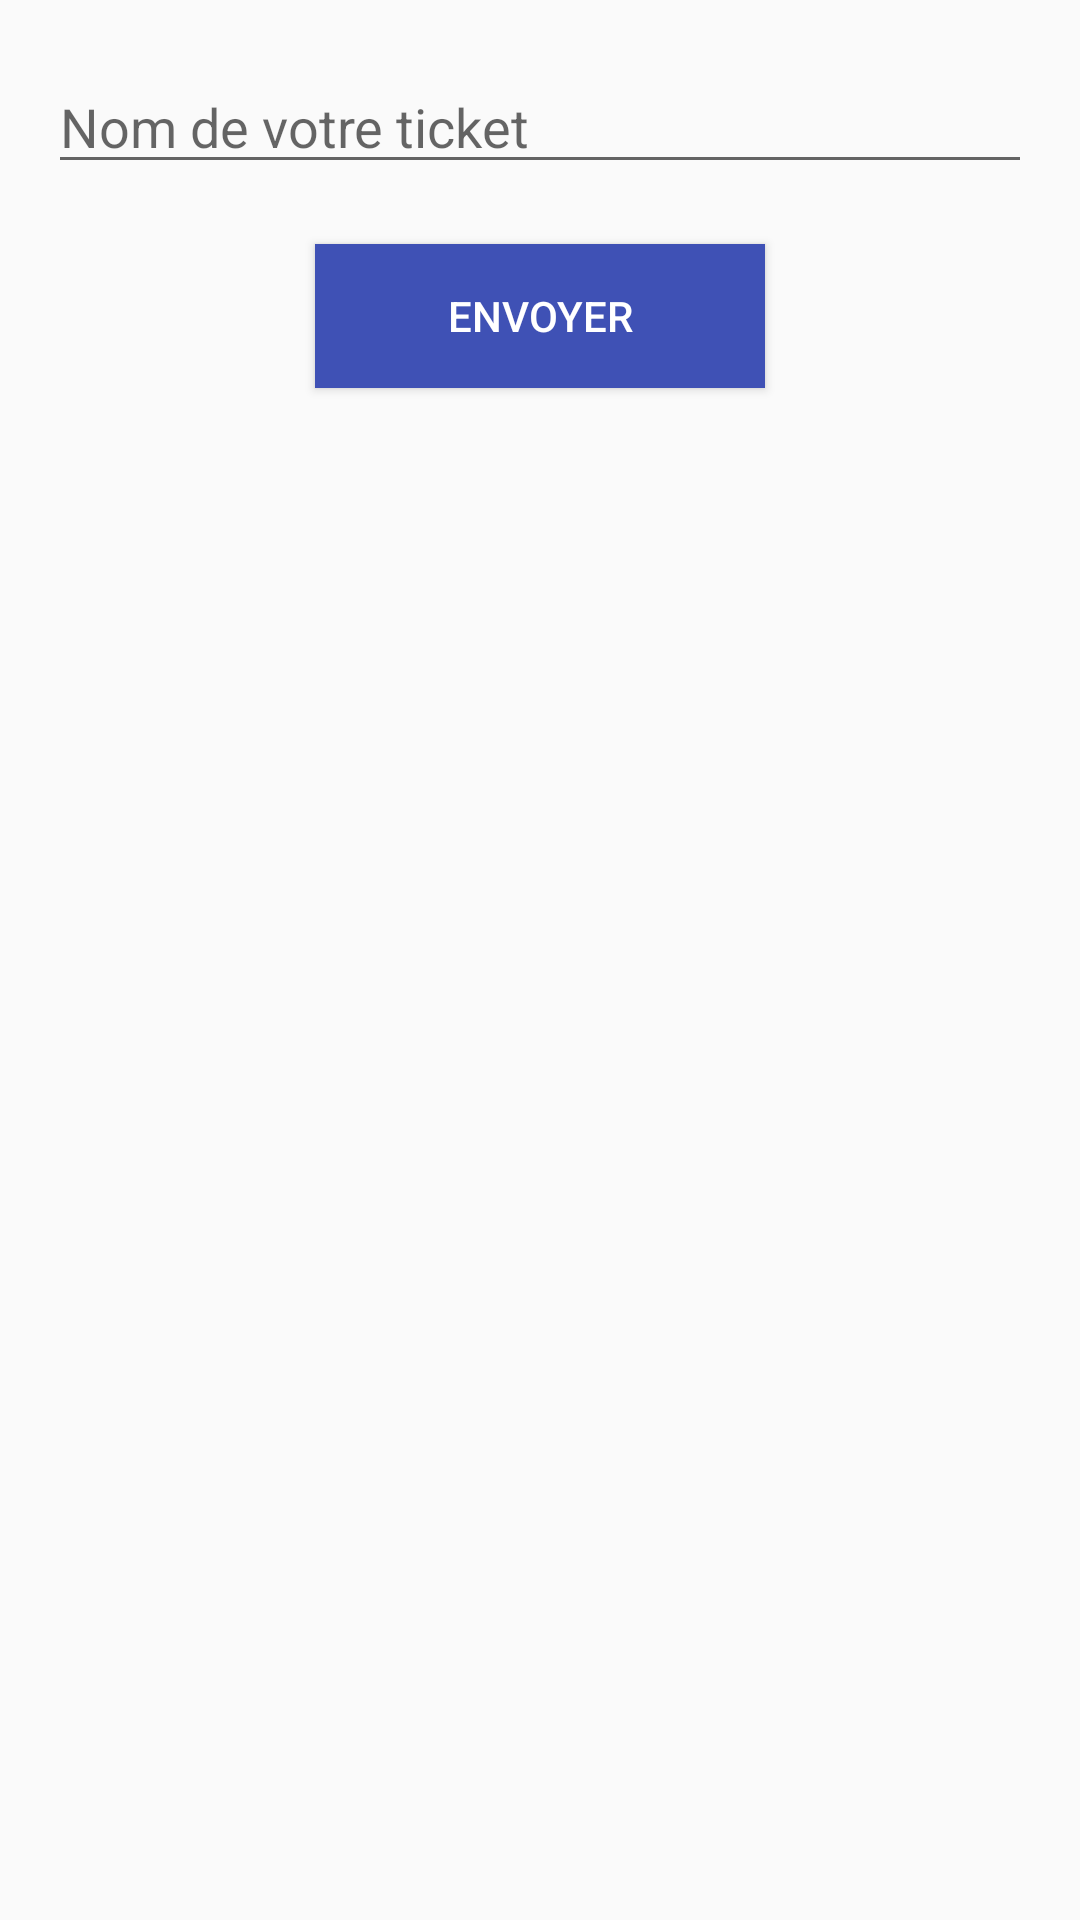

Write the Android layout XML for this screen, with the resource values it uses.
<!-- AndroidManifest.xml: application theme AppTheme -->
<!-- res/layout/activity_fis.xml -->
<?xml version="1.0" encoding="utf-8"?>
<LinearLayout xmlns:android="http://schemas.android.com/apk/res/android"
    android:orientation="vertical"
    android:layout_width="match_parent"
    android:layout_height="match_parent">

    <LinearLayout
        android:layout_width="match_parent"
        android:layout_height="match_parent"
        android:orientation="vertical"
        android:layout_marginTop="10dp"
        android:layout_marginLeft="@dimen/activity_horizontal_margin"
        android:layout_marginRight="@dimen/activity_horizontal_margin">

        
        <EditText
            android:id="@+id/libelle"
            android:layout_width="match_parent"
            android:layout_height="wrap_content"
            android:layout_marginTop="10dp"
            android:inputType="numberDecimal"
            android:ems="10"
            android:hint="@string/ticket" />

        <Button
            android:id="@+id/envoyerT"
            android:layout_height="wrap_content"
            android:layout_width="150dp"
            android:layout_marginTop="20dp"
            android:layout_marginBottom="20dp"
            android:layout_gravity="center"
            android:background="@color/colorPrimary"
            android:textColor="@color/white"
            android:text="@string/envoyer"
            android:layout_marginLeft="@dimen/activity_vertical_margin"
            android:layout_marginRight="@dimen/activity_vertical_margin"/>

        
        <AutoCompleteTextView
            android:id="@+id/ch_name"
            android:layout_width="match_parent"
            android:layout_height="wrap_content"
            android:layout_marginTop="10dp"
            android:visibility="invisible"
            android:hint="@string/produit" />

        <EditText
            android:id="@+id/prix"
            android:layout_width="match_parent"
            android:layout_height="wrap_content"
            android:layout_marginTop="10dp"
            android:visibility="invisible"
            android:inputType="numberDecimal"
            android:ems="10"
            android:hint="@string/prix" />

        <Button
            android:id="@+id/envoyerP"
            android:layout_height="wrap_content"
            android:layout_width="150dp"
            android:layout_marginTop="20dp"
            android:layout_marginBottom="20dp"
            android:visibility="invisible"
            android:layout_gravity="center"
            android:background="@color/colorPrimary"
            android:textColor="@color/white"
            android:text="@string/envoyer"
            android:layout_marginLeft="@dimen/activity_vertical_margin"
            android:layout_marginRight="@dimen/activity_vertical_margin"/>

    <RelativeLayout
        android:layout_width="wrap_content"
        android:layout_height="wrap_content"
        android:visibility="invisible"
        android:orientation="vertical">

        <ListView
            android:id="@+id/listView"
            android:layout_width="match_parent"
            android:layout_height="match_parent"
            android:layout_above="@+id/total"
            android:orientation="vertical" />

        <TextView
            android:id="@+id/total"
            android:layout_width="match_parent"
            android:layout_height="wrap_content"
            android:layout_alignParentBottom="true"
            android:layout_marginTop="10dp"/>

    </RelativeLayout>

    </LinearLayout>

</LinearLayout>
<!-- resources referenced by this layout -->
<resources>
  <color name="colorPrimary">#3F51B5</color>
  <color name="white">#FFFFFF</color>
  <dimen name="activity_horizontal_margin">16dp</dimen>
  <dimen name="activity_vertical_margin">16dp</dimen>
  <string name="envoyer">Envoyer</string>
  <string name="prix">Prix</string>
  <string name="produit">Produit</string>
  <string name="ticket">Nom de votre ticket</string>
  <style name="AppTheme" parent="Theme.AppCompat.Light.DarkActionBar">
          <item name="colorPrimary">@color/colorPrimary</item>
          <item name="colorPrimaryDark">@color/colorPrimaryDark</item>
          <item name="colorAccent">@color/colorAccent</item>
          <item name="actionBarStyle">@style/MyActionBar</item>
      </style>
  <color name="colorPrimaryDark">#303f9f</color>
  <color name="colorAccent">#FF4081</color>
  <style name="MyActionBar" parent="@style/Widget.AppCompat.Light.ActionBar">
          
          <item name="background">@color/colorPrimary</item>
          
          <item name="android:background">@color/colorPrimaryDark</item>
      </style>
</resources>
